Dataset: densenet_nocrop (GitHub, Marsh16/MangoLeafDisease_Model_Thesis). Classes: anthracnose, bacterial canker, cutting weevil, die back, gall midge, healthy, powdery mildew, sooty mould.

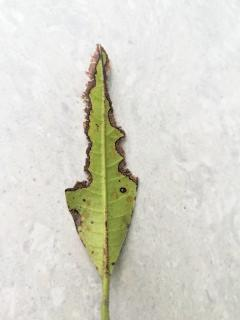
Label: bacterial canker

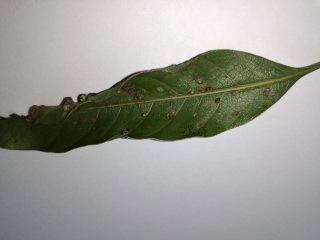
Label: gall midge

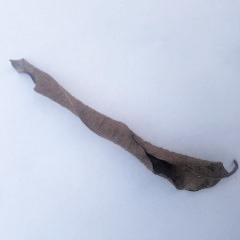
Label: die back

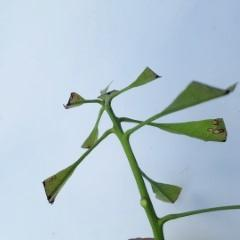
Label: cutting weevil

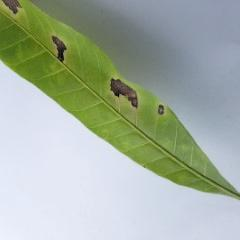
Label: anthracnose

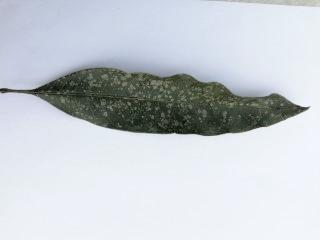
Label: powdery mildew
